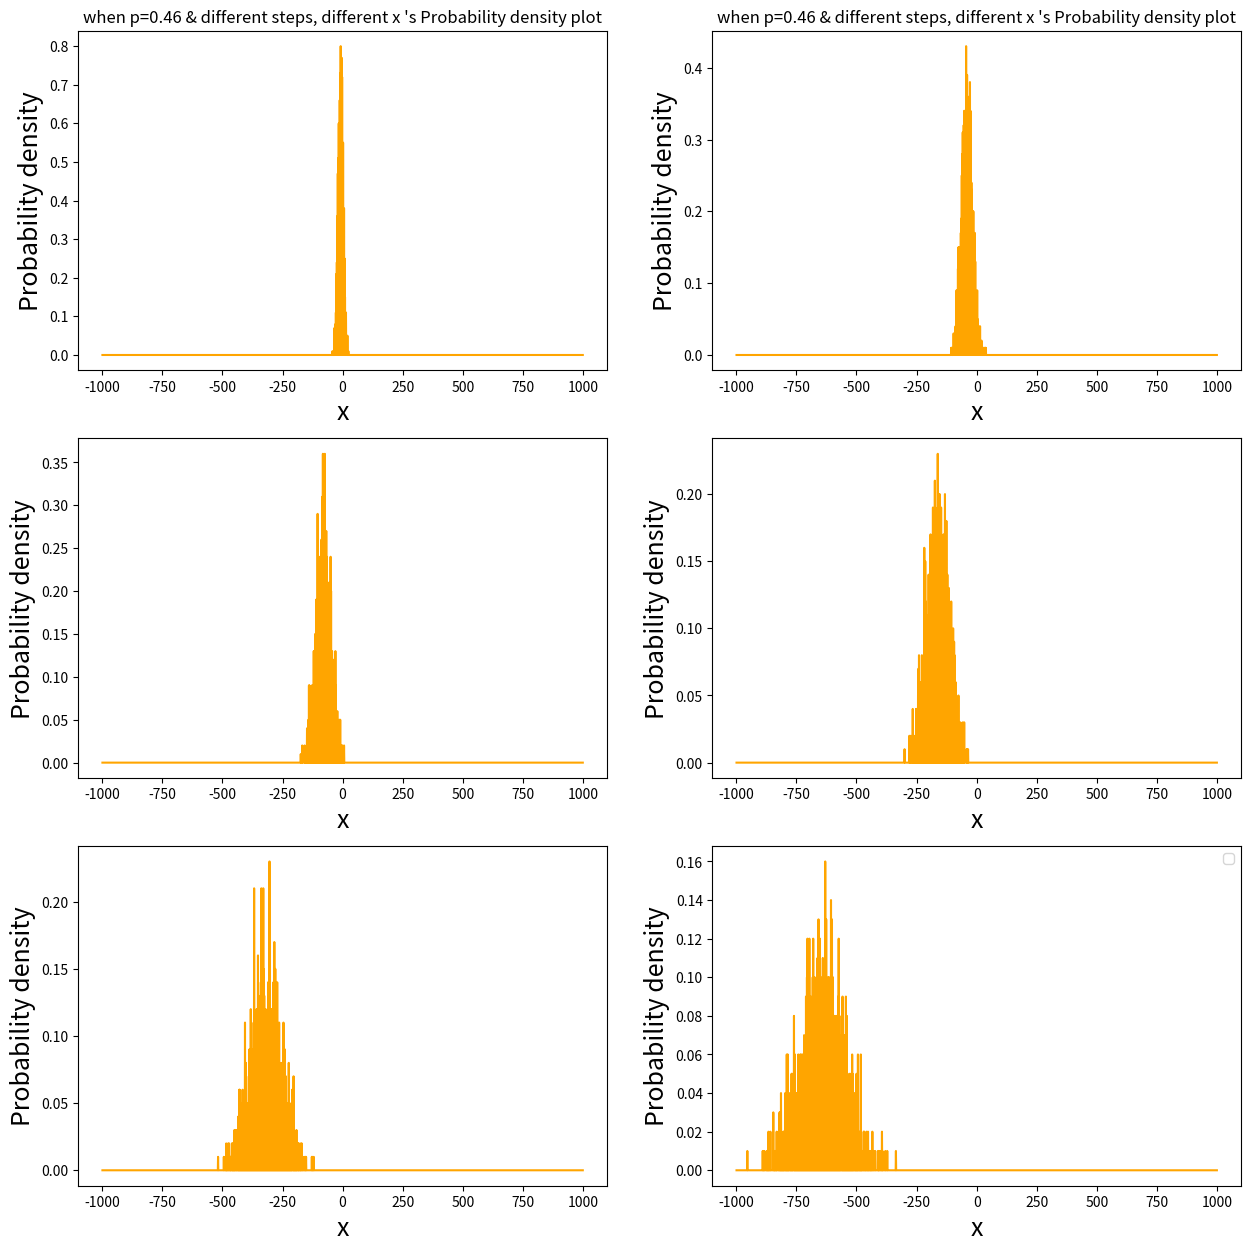

Here is the Python script that generated this plot:
#!/usr/bin/env python3
# -*- coding: utf-8 -*-
"""
Created on Sat Dec 23 16:20:29 2017

@author: apple
"""

import random
import numpy as np
import matplotlib.pyplot as plt
import math
def randpath(n,tt):
    b=[]
    bb=[]
    bb1=[]
    for i in range(1,2*n):
        b.append(-n+i)
        bb.append(0)
        if i==n:
           bb1.append(n)
        else:
           bb1.append(0)
    for j in range(n):
        x=[]
        x.append(0) 
        for k in range(tt):   
            c=random.random()
            if c<=0.46:
               x.append(x[-1]+1)
            if c>0.46:
               x.append(x[-1]-1)
        ct=b.index(x[-1])
        bb[ct]=bb[ct]+1/100
    if tt==0:
       return b,bb1
    else:
       return b,bb   


fig = plt.figure(figsize=[15,15])      
ax3=plt.subplot(321)
ax4=plt.subplot(322)
ax5=plt.subplot(323)
ax6=plt.subplot(324)
ax7=plt.subplot(325)
ax8=plt.subplot(326)
colors = ['red', 'tan', 'lime','red', 'tan', 'lime']
plt.sca(ax3)
plt.title("when p=0.46 & different steps, different x 's Probability density plot") 
plt.xlabel('x',fontsize=18)
plt.ylabel('Probability density',fontsize=18)
a,b=randpath(1000,100)
plt.plot(a,b,color='orange')
plt.sca(ax4)
plt.title("when p=0.46 & different steps, different x 's Probability density plot") 
plt.xlabel('x',fontsize=18)
plt.ylabel('Probability density',fontsize=18)
a,b=randpath(1000,500)
plt.plot(a,b,color='orange')
plt.sca(ax5)
plt.xlabel('x',fontsize=18)
plt.ylabel('Probability density',fontsize=18)
a,b=randpath(1000,1000)
plt.plot(a,b,color='orange')
plt.sca(ax6)
plt.xlabel('x',fontsize=18)
plt.ylabel('Probability density',fontsize=18)
a,b=randpath(1000,2000)
plt.plot(a,b,color='orange')
plt.sca(ax7)
plt.xlabel('x',fontsize=18)
plt.ylabel('Probability density',fontsize=18)
a,b=randpath(1000,4000)
plt.plot(a,b,color='orange')
plt.sca(ax8)

plt.xlabel('x',fontsize=18)
plt.ylabel('Probability density',fontsize=18)
a,b=randpath(1000,8000)
plt.plot(a,b,color='orange')
plt.legend(loc='upper right')
plt.show()
"""
for k in range(len(b)):
    plt.scatter([b[k],],[c[k],],3,color='blue')
"""